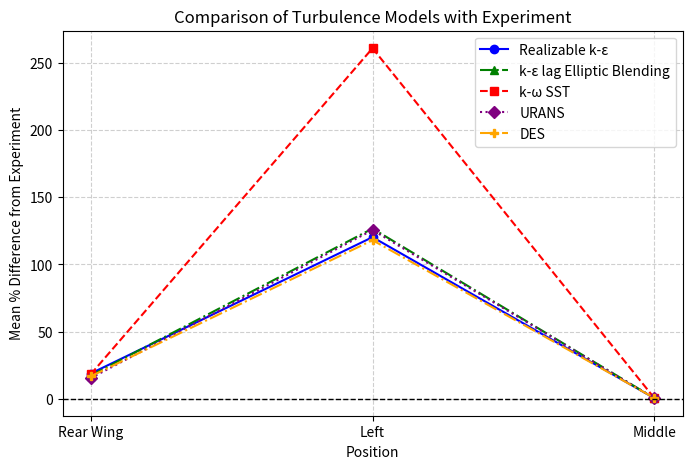

Recreate this plot in Python.
import numpy as np
import matplotlib.pyplot as plt

# Positions
positions = ["Rear Wing", "Left", "Middle"]

# Mean % difference (absolute error from experiments)
Real_k_epsilon = [18.88, 120.25, 0.55]  
k_epsilonlagEB = [17.4, 126.64,0.55]
k_omega_sst = [18.3, 260.69, 0.63]
urans = [15.45, 125.51, 0.52]
des = [16.80, 118, 0.69]

plt.figure(figsize=(8, 5))

plt.plot(positions, Real_k_epsilon, marker='o', linestyle='-', label="Realizable k-ε", color="blue")
plt.plot(positions, k_epsilonlagEB, marker='^', linestyle='-.', label="k-ε lag Elliptic Blending", color="green")
plt.plot(positions, k_omega_sst, marker='s', linestyle='--', label="k-ω SST", color="red")
plt.plot(positions, urans, marker='D', linestyle=':', label="URANS", color="purple")
plt.plot(positions, des, marker='P', linestyle='-.', label="DES", color="orange")

plt.axhline(0, color='black', linewidth=1, linestyle="--")  # Perfect match line

# Formatting
plt.xlabel("Position")
plt.ylabel("Mean % Difference from Experiment")
plt.title("Comparison of Turbulence Models with Experiment")
plt.legend()
plt.grid(True, linestyle="--", alpha=0.6)
plt.show()
